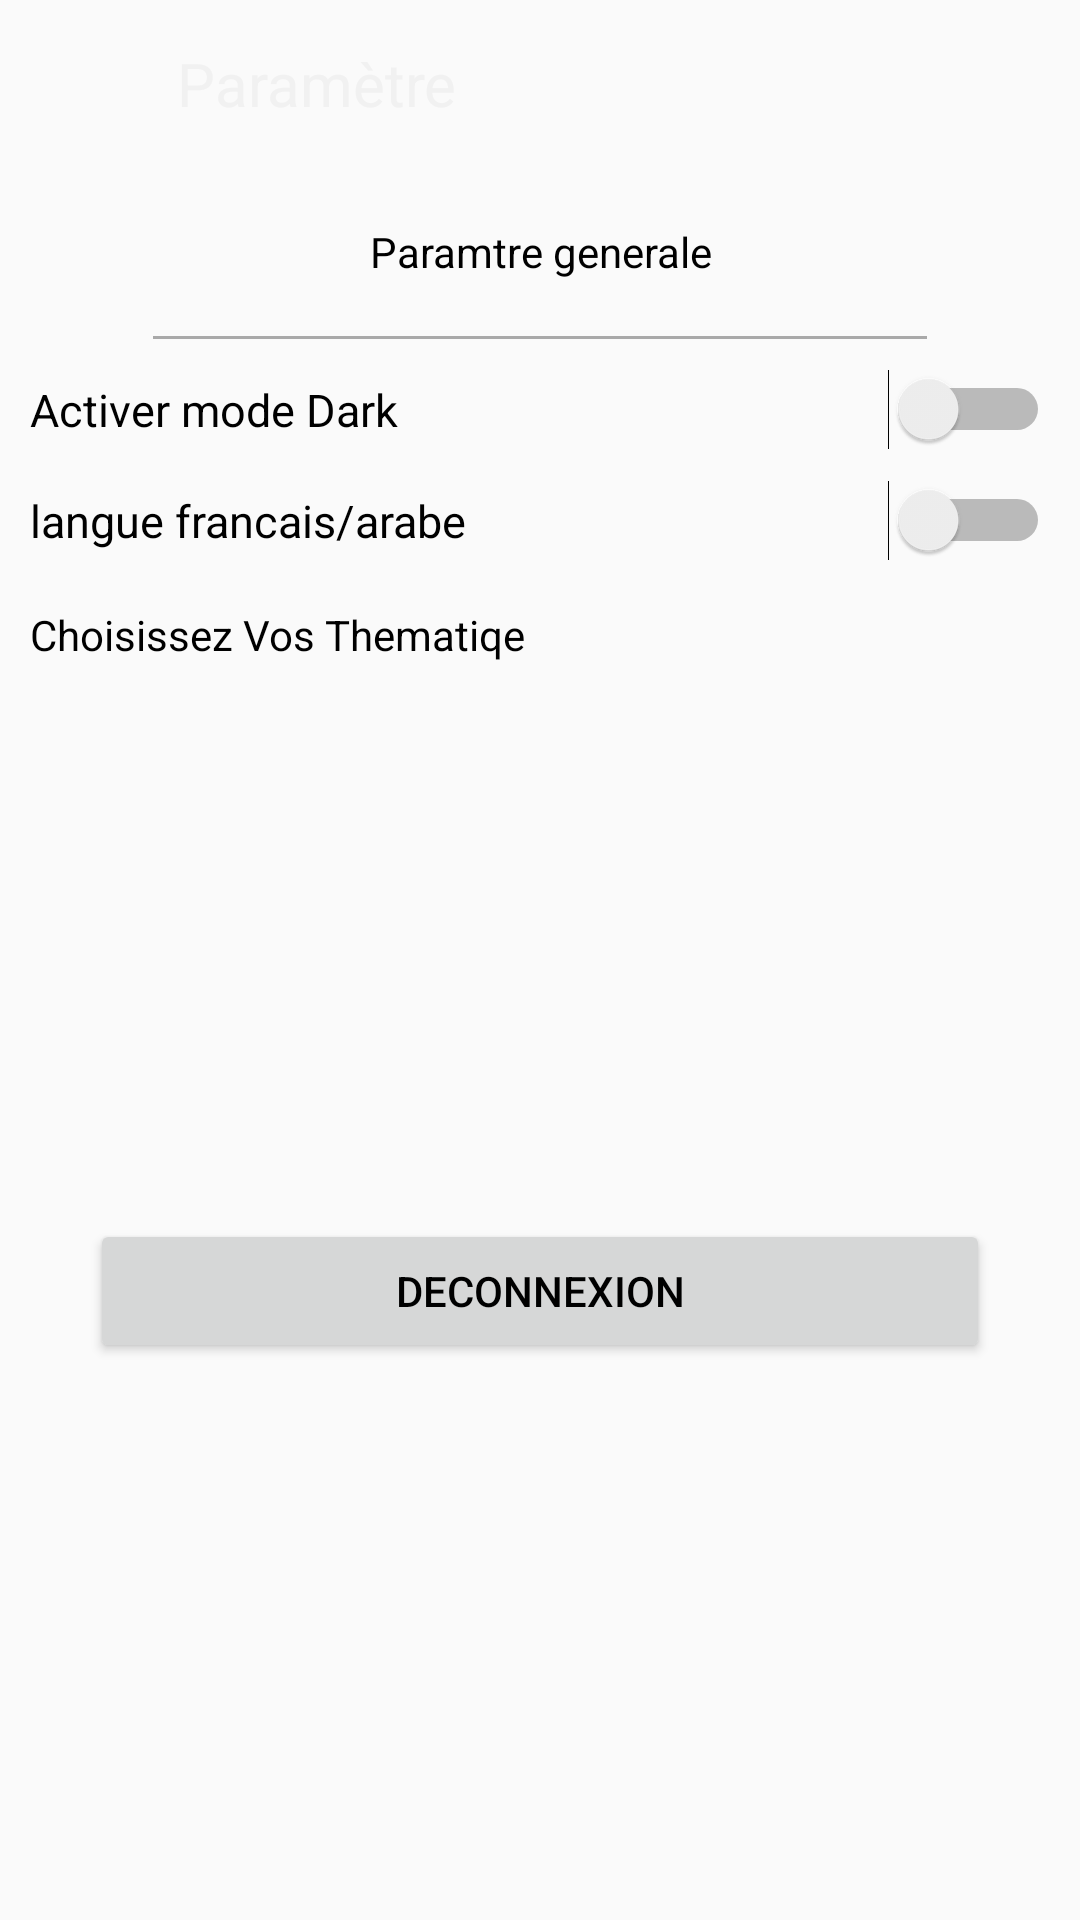

Write the Android layout XML for this screen, with the resource values it uses.
<!-- AndroidManifest.xml: application theme AppTheme -->
<!-- res/layout/activity_setting.xml -->
<?xml version="1.0" encoding="utf-8"?>
<RelativeLayout xmlns:android="http://schemas.android.com/apk/res/android"
                                             xmlns:app="http://schemas.android.com/apk/res-auto"
                                             android:layout_width="match_parent"
                                             android:layout_height="match_parent">
    <androidx.appcompat.widget.Toolbar
            android:id="@+id/toolbar_accuille"
            android:layout_width="match_parent"
            android:layout_height="?attr/actionBarSize"
            style="@style/toolbar"
            android:layout_marginTop="@dimen/zero_dim"
            android:layout_alignParentTop="true"
            android:layout_alignParentStart="true"
            android:layout_marginLeft="@dimen/zero_dim"
            android:layout_marginStart="@dimen/zero_dim"
            android:layout_alignParentLeft="true"
            android:layout_alignParentEnd="true"
            android:layout_alignParentRight="true"
            android:layout_marginRight="@dimen/zero_dim"
            android:layout_marginEnd="@dimen/zero_dim">

    <LinearLayout
            android:layout_width="match_parent"
            android:layout_height="match_parent"
            android:weightSum="8">
        <LinearLayout
                android:layout_width="@dimen/zero_dim"
                android:layout_height="match_parent"
                android:layout_weight="1">
            <ImageView
                    android:id="@+id/back_toolbar"
                    android:layout_width="wrap_content"
                    android:layout_height="39dp"
                    app:srcCompat="@drawable/ic_back"
                    android:layout_gravity="center"
            />
        </LinearLayout>
        <LinearLayout
                android:layout_width="@dimen/zero_dim"
                android:layout_height="match_parent"
                android:layout_weight="7">
            <TextView
                    android:layout_width="match_parent"
                    android:layout_height="match_parent"
                    android:text="@string/action_settings"
                    android:textSize="@dimen/taille_police_toolbar"
                    android:textColor="@color/colorWhiteless"
                    android:gravity="start|center"
            />
        </LinearLayout>



    </LinearLayout>
    </androidx.appcompat.widget.Toolbar>

    <FrameLayout
            android:id="@+id/fragment_id"
            android:layout_width="match_parent"
            android:layout_height="@dimen/height_frame"
            android:layout_above="@+id/navigation_bar"
            android:layout_marginBottom="@dimen/zero_dim"
            android:layout_marginTop="@dimen/zero_dim"
            android:layout_below="@+id/toolbar_accuille"
            android:layout_alignParentEnd="true"
            android:layout_alignParentRight="true"
            android:layout_marginRight="@dimen/zero_dim"
            android:layout_marginEnd="@dimen/zero_dim"
            android:layout_alignParentStart="true"
            android:layout_marginLeft="@dimen/zero_dim"
            android:layout_marginStart="@dimen/zero_dim"
            android:layout_alignParentLeft="true">
        
        <LinearLayout
                android:layout_width="match_parent"
                android:layout_height="match_parent"
        android:orientation="vertical">
            <TextView
                    android:layout_width="match_parent"
                    android:layout_height="?attr/actionBarSize"
                    android:text="@string/paramtre_generale"
            android:gravity="center"/>
            <include
                    layout="@layout/diveder"
                    android:layout_width="match_parent"
                    android:layout_height="wrap_content"
            />

            <Switch
                    android:id="@+id/mintTheme"
                    android:layout_width="match_parent"
                    android:layout_height="wrap_content"
                    android:textSize="@dimen/content_taille"
                    android:text="@string/enable_dark_theme"
                    android:layout_marginTop="10dp"
                    android:paddingRight="10dp"
                    android:paddingLeft="10dp"/>
            <Switch
                    android:id="@+id/language"
                    android:layout_width="match_parent"
                    android:layout_height="wrap_content"
                    android:textSize="@dimen/content_taille"
                    android:text="@string/langue_francais_arabe"
                    android:layout_marginTop="10dp"
                    android:paddingRight="10dp"
                    android:paddingLeft="10dp"/>

            <TextView
                    android:id="@+id/thematique"
                    android:layout_width="match_parent"
                    android:layout_height="wrap_content"
                    android:layout_marginTop="15dp"
                    android:text="@string/choisissez_vos_thematiqe"
                    android:paddingRight="10dp"
                    android:paddingLeft="10dp"/>
            <RelativeLayout
                    android:layout_width="match_parent"
                    android:layout_height="match_parent"
                    android:gravity="center">

                <Button
                        android:layout_width="match_parent"
                        android:layout_height="wrap_content"
                        android:layout_marginLeft="30dp"
                        android:layout_marginRight="30dp"
                        android:text="@string/deconnexion"
                        android:id="@+id/deconnexionButton" />
            </RelativeLayout>

        </LinearLayout>

    </FrameLayout>
</RelativeLayout>
<!-- res/layout/diveder.xml (included above) -->
<?xml version="1.0" encoding="utf-8"?>
<LinearLayout xmlns:android="http://schemas.android.com/apk/res/android"
      android:layout_width="match_parent"
      android:layout_height="match_parent"
        android:layout_gravity="center"
    android:gravity="center">
    <View
            android:id="@+id/divide"
            android:layout_width="258dp"
            android:layout_height="1dp"
            android:layout_gravity="center"
            android:background="@color/colorLightGrey"/>
</LinearLayout>
<!-- resources referenced by this layout -->
<resources>
  <color name="colorLightGrey">#95707070</color>
  <color name="colorWhiteless">#F1F1F1</color>
  <dimen name="content_taille">15sp</dimen>
  <dimen name="height_frame">675dp</dimen>
  <dimen name="taille_police_toolbar">20sp</dimen>
  <dimen name="zero_dim">0dp</dimen>
  <!-- drawable ic_back (drawable) -->
  <vector android:height="24dp" android:tint="#0D0400"
      android:viewportHeight="24.0" android:viewportWidth="24.0"
      android:width="24dp" xmlns:android="http://schemas.android.com/apk/res/android">
      <path android:fillColor="#FF000000" android:pathData="M20,11H7.83l5.59,-5.59L12,4l-8,8 8,8 1.41,-1.41L7.83,13H20v-2z"/>
  </vector>
  <string name="action_settings" translatable="false">Paramètre</string>
  <string name="choisissez_vos_thematiqe">Choisissez Vos Thematiqe</string>
  <string name="deconnexion">Deconnexion</string>
  <string name="enable_dark_theme">Activer mode Dark</string>
  <string name="langue_francais_arabe">langue francais/arabe</string>
  <string name="paramtre_generale">Paramtre generale</string>
  <style name="toolbar">
          <item name="background">@color/colorLust</item>
          <item name="android:textColor">@color/colorWhiteless</item>
      </style>
  <style name="AppTheme" parent="Theme.AppCompat.Light.NoActionBar">
          
          <item name="colorPrimary">@color/colorLust</item>
          <item name="colorPrimaryDark">@color/colorGrey</item>
          <item name="colorAccent">@color/colorLust</item>
          <item name="android:textColor">@color/colorBlack</item>
      </style>
  <color name="colorLust">#E2231A</color>
  <color name="colorGrey">#707070</color>
  <color name="colorBlack">#000000</color>
</resources>
